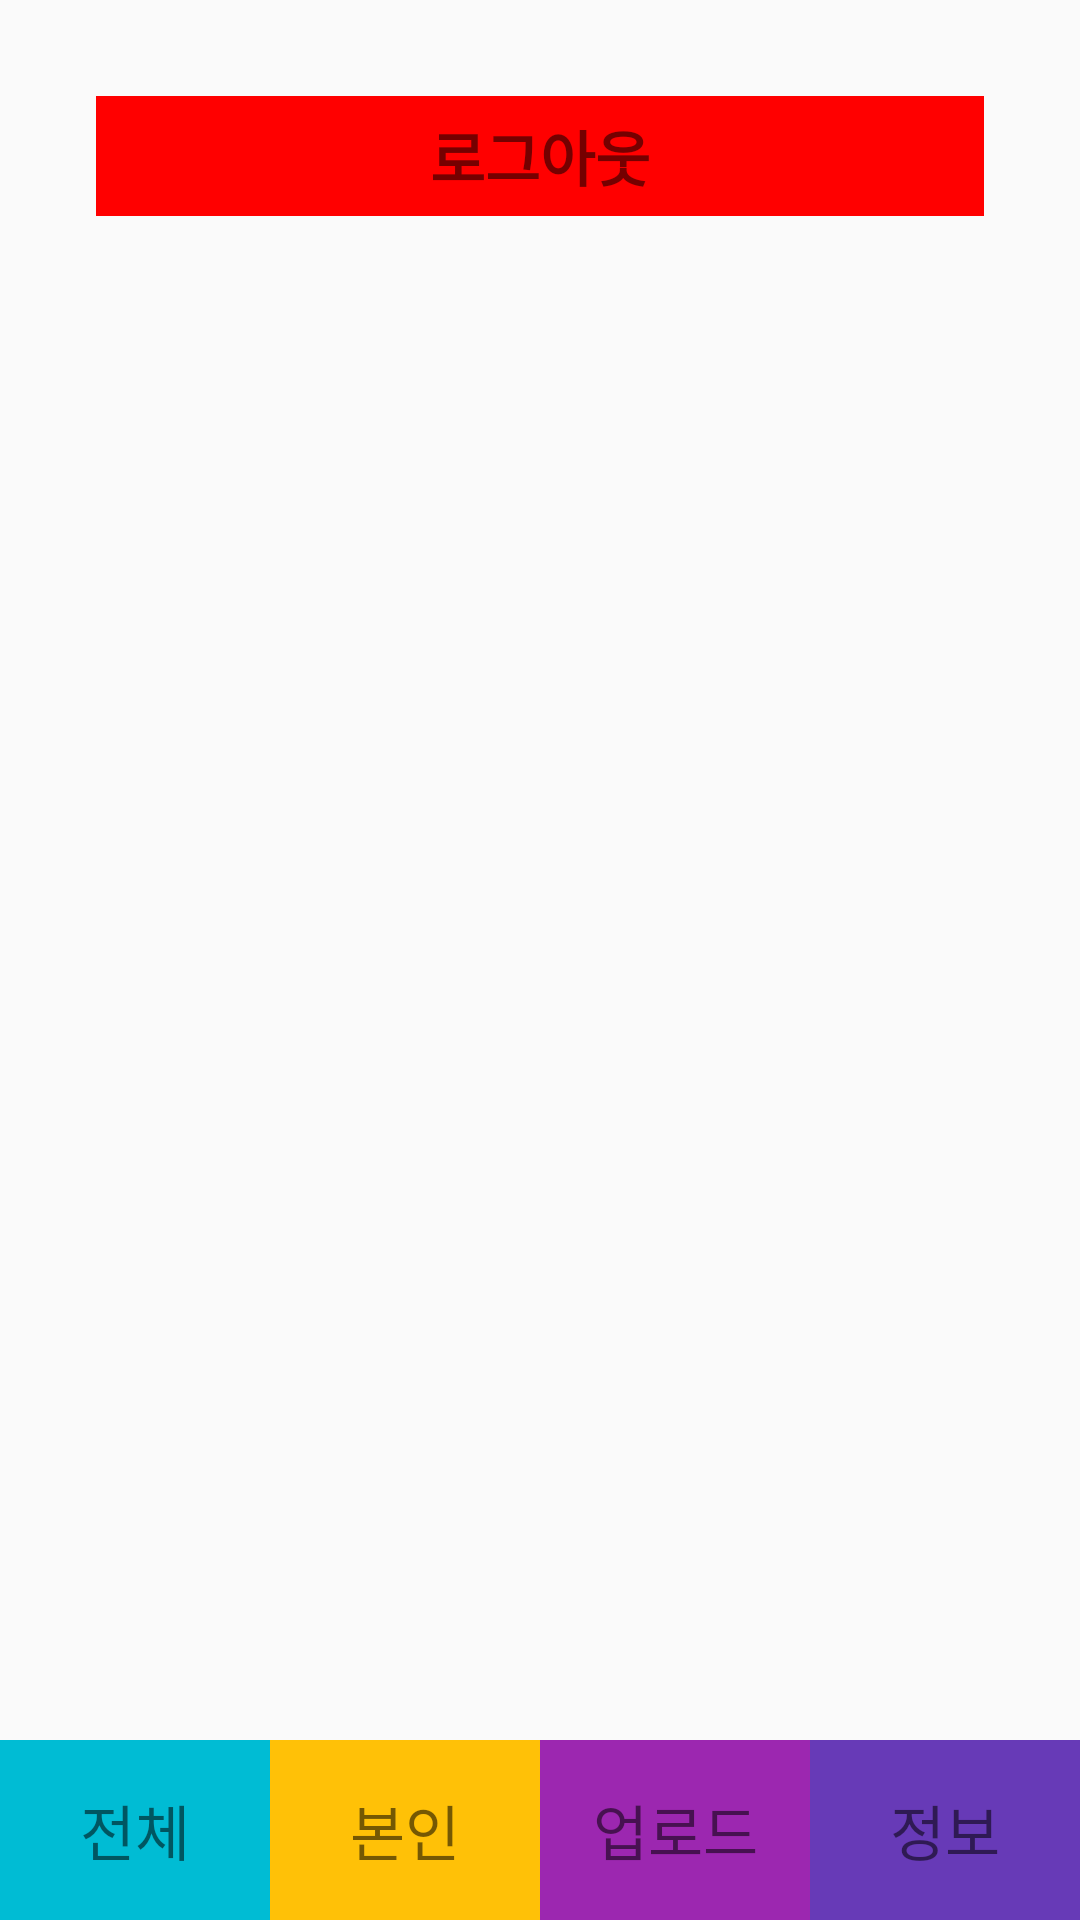

Reconstruct the res/layout file that produces this screen, plus the resources it refers to.
<!-- AndroidManifest.xml: application theme AppTheme -->
<!-- res/layout/activity_outstagram_user_info.xml -->
<?xml version="1.0" encoding="utf-8"?>
<RelativeLayout xmlns:android="http://schemas.android.com/apk/res/android"
    xmlns:app="http://schemas.android.com/apk/res-auto"
    xmlns:tools="http://schemas.android.com/tools"
    android:layout_width="match_parent"
    android:layout_height="match_parent"
    android:orientation="vertical"
    tools:context=".OutStagramUserInfoActivity">

    <TextView
        android:layout_margin="32dp"
        android:id="@+id/logout"
        android:layout_width="match_parent"
        android:layout_height="40dp"
        android:background="#FF0000"
        android:gravity="center"
        android:text="로그아웃"
        android:textSize="20dp"
        android:textStyle="bold" />

    <LinearLayout
        android:layout_alignParentBottom="true"
        android:layout_width="match_parent"
        android:layout_height="60dp"
        android:orientation="horizontal">

        <TextView
            android:id="@+id/all_list"
            android:layout_width="0dp"
            android:layout_height="match_parent"
            android:layout_weight="1"
            android:text="전체"
            android:textSize="20dp"
            android:background="#00BCD4"
            android:gravity="center"/>
        <TextView
            android:layout_width="0dp"
            android:id="@+id/my_list"
            android:layout_height="match_parent"
            android:layout_weight="1"
            android:text="본인"
            android:textSize="20dp"
            android:background="#FFC107"
            android:gravity="center"/>
        <TextView
            android:layout_width="0dp"
            android:id="@+id/upload"
            android:layout_height="match_parent"
            android:layout_weight="1"
            android:text="업로드"
            android:textSize="20dp"
            android:background="#9C27B0"
            android:gravity="center"/>
        <TextView
            android:id="@+id/user_info"
            android:layout_width="0dp"
            android:layout_height="match_parent"
            android:layout_weight="1"
            android:background="#673AB7"
            android:text="정보"
            android:textSize="20dp"
            android:gravity="center"/>

    </LinearLayout>

</RelativeLayout>
<!-- resources referenced by this layout -->
<resources>
  <style name="AppTheme" parent="Theme.AppCompat.Light.DarkActionBar">
          
          <item name="colorPrimary">@color/colorPrimary</item>
          <item name="colorPrimaryDark">#000000</item>
          <item name="colorAccent">@color/colorAccent</item>
      </style>
  <color name="colorPrimary">#6200EE</color>
  <color name="colorAccent">#03DAC5</color>
</resources>
